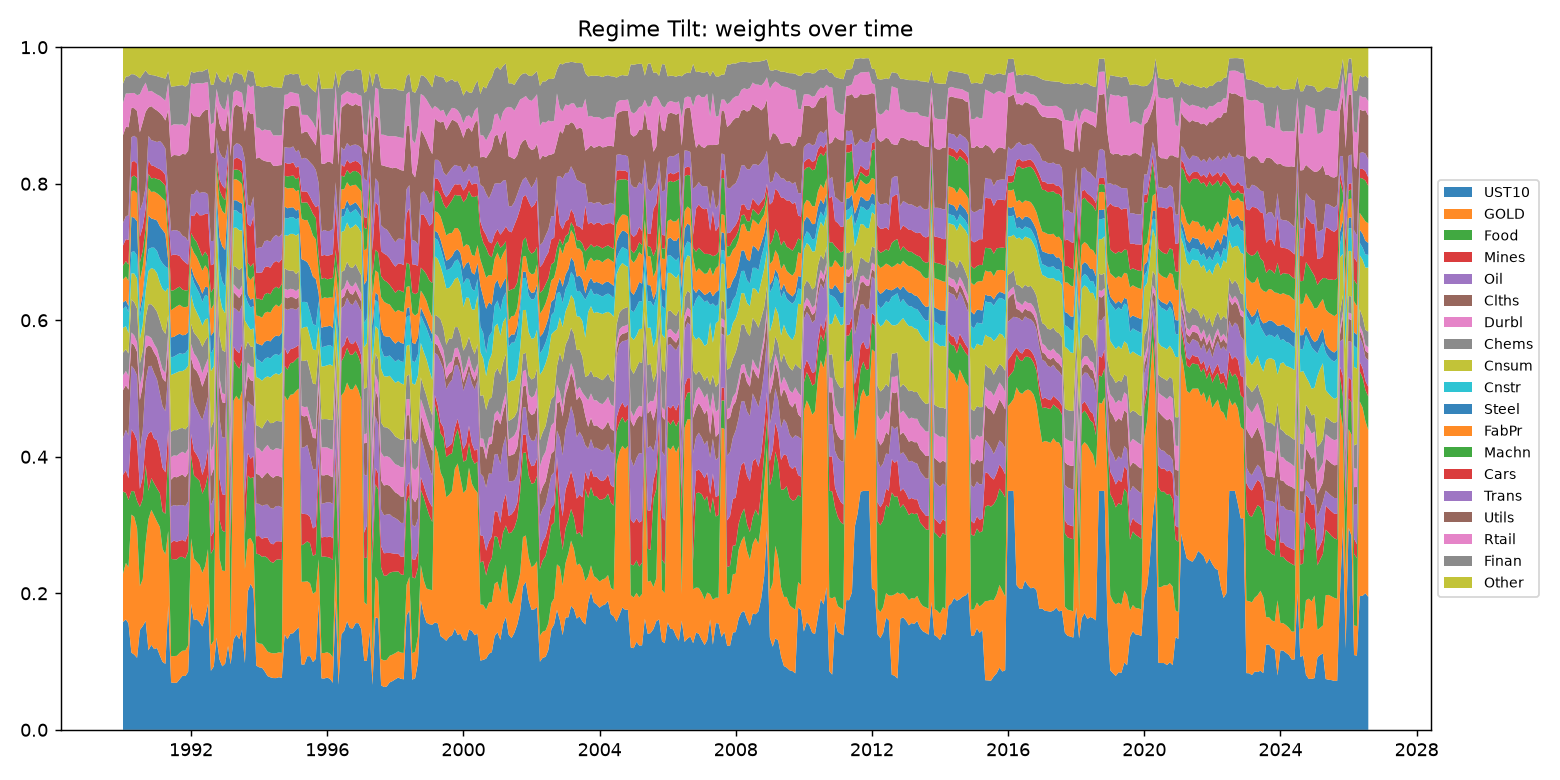

Data behind this chart, as committed beside it:
, Food, Mines, Oil, Clths, Durbl, Chems, Cnsum, Cnstr, Steel, FabPr, Machn, Cars, Trans, Utils, Rtail, Finan, Other, UST10, GOLD
1990-01, 0.1205, 0.02445, 0.05402, 0.07012, 0.02144, 0.0335, 0.03603, 0.02758, 0.00997, 0.03353, 0.02035, 0.02951, 0.03311, 0.1285, 0.04675, 0.02881, 0.0532, 0.158, 0.07057
1990-02, 0.1026, 0.03291, 0.0596, 0.06531, 0.02078, 0.03182, 0.03387, 0.02911, 0.008638, 0.03498, 0.02251, 0.03224, 0.03367, 0.131, 0.04875, 0.0249, 0.04283, 0.1617, 0.08281
1990-03, 0.09858, 0.03184, 0.06251, 0.06736, 0.01997, 0.03282, 0.03016, 0.03069, 0.008665, 0.03715, 0.0236, 0.03611, 0.03609, 0.1291, 0.04945, 0.02526, 0.04257, 0.1558, 0.08229
1990-04, 0.03453, 0.09028, 0.09345, 0.03347, 0.01511, 0.04848, 0.03814, 0.03124, 0.0516, 0.03729, 0.02097, 0.02166, 0.03666, 0.0431, 0.02167, 0.02767, 0.03941, 0.1131, 0.2022
1990-05, 0.03719, 0.0849, 0.09425, 0.03489, 0.01442, 0.04871, 0.04205, 0.03233, 0.04931, 0.04003, 0.02171, 0.02149, 0.03676, 0.04047, 0.02224, 0.02728, 0.03972, 0.1102, 0.202
1990-06, 0.03958, 0.08786, 0.09605, 0.03457, 0.01393, 0.04955, 0.0439, 0.03391, 0.04997, 0.04104, 0.02229, 0.02128, 0.03716, 0.03998, 0.02305, 0.02808, 0.0422, 0.1054, 0.1902
1990-07, 0.1159, 0.0264, 0.05733, 0.07287, 0.02151, 0.03203, 0.03584, 0.03363, 0.009777, 0.04251, 0.02609, 0.03758, 0.03897, 0.1143, 0.05568, 0.02328, 0.0456, 0.1463, 0.06436
1990-08, 0.1176, 0.03178, 0.06955, 0.06557, 0.01852, 0.03211, 0.03867, 0.03396, 0.01098, 0.04003, 0.02323, 0.03453, 0.03557, 0.1177, 0.05027, 0.01997, 0.03944, 0.152, 0.06851
1990-09, 0.1142, 0.03435, 0.08756, 0.04876, 0.01855, 0.02679, 0.03872, 0.03092, 0.01066, 0.0322, 0.01972, 0.02809, 0.0306, 0.1104, 0.04245, 0.01793, 0.03395, 0.1595, 0.1146
1990-10, 0.04137, 0.08416, 0.09815, 0.03097, 0.01372, 0.04649, 0.04857, 0.0321, 0.04951, 0.03987, 0.02113, 0.01979, 0.03561, 0.04158, 0.023, 0.02587, 0.03945, 0.1164, 0.1923
1990-11, 0.04658, 0.06839, 0.09609, 0.02788, 0.01271, 0.04951, 0.05298, 0.02996, 0.04269, 0.0389, 0.0198, 0.01921, 0.03692, 0.04974, 0.02244, 0.02323, 0.04067, 0.1246, 0.1977
1990-12, 0.04719, 0.06529, 0.09636, 0.02986, 0.01258, 0.05366, 0.05589, 0.03151, 0.04158, 0.04064, 0.02006, 0.01729, 0.03676, 0.04738, 0.02322, 0.02559, 0.04118, 0.1183, 0.1956
1991-01, 0.04857, 0.07066, 0.08928, 0.03219, 0.01257, 0.05413, 0.05657, 0.03248, 0.04481, 0.0398, 0.02086, 0.01625, 0.03797, 0.04616, 0.02333, 0.02697, 0.04239, 0.1197, 0.1853
1991-02, 0.04942, 0.06164, 0.08453, 0.03719, 0.0124, 0.05739, 0.05555, 0.03443, 0.04802, 0.0452, 0.02287, 0.01566, 0.04136, 0.04109, 0.02476, 0.02772, 0.04376, 0.1087, 0.1884
1991-03, 0.05485, 0.06399, 0.08983, 0.04156, 0.01263, 0.05869, 0.05921, 0.03766, 0.04901, 0.04615, 0.02306, 0.01666, 0.04013, 0.04113, 0.02548, 0.03012, 0.04472, 0.09958, 0.1656
1991-04, 0.05946, 0.06073, 0.08948, 0.0431, 0.01317, 0.05704, 0.06214, 0.03649, 0.04798, 0.04834, 0.02204, 0.01566, 0.0389, 0.04118, 0.02881, 0.03238, 0.04612, 0.09658, 0.1604
1991-05, 0.1156, 0.03285, 0.08322, 0.0393, 0.01872, 0.02681, 0.04008, 0.02848, 0.01117, 0.02847, 0.01964, 0.02329, 0.02886, 0.1202, 0.03977, 0.01683, 0.03542, 0.1824, 0.1088
1991-06, 0.1428, 0.02373, 0.05289, 0.03957, 0.03299, 0.03705, 0.08325, 0.0258, 0.02949, 0.0395, 0.02894, 0.05145, 0.03586, 0.1084, 0.0456, 0.05754, 0.05764, 0.06949, 0.03796
1991-07, 0.1419, 0.02725, 0.05227, 0.04133, 0.03126, 0.03713, 0.08247, 0.02516, 0.02883, 0.04188, 0.02651, 0.05243, 0.0356, 0.1101, 0.045, 0.0555, 0.05731, 0.06879, 0.03923
1991-08, 0.1413, 0.02585, 0.05278, 0.0417, 0.0315, 0.03752, 0.08453, 0.02577, 0.02909, 0.04212, 0.02657, 0.0487, 0.03609, 0.1099, 0.04513, 0.05645, 0.05666, 0.06891, 0.03945
1991-09, 0.1406, 0.02382, 0.05194, 0.04295, 0.03284, 0.03663, 0.0838, 0.0263, 0.0287, 0.04239, 0.0265, 0.04491, 0.03555, 0.1111, 0.04568, 0.05753, 0.05592, 0.07408, 0.03868
1991-10, 0.1376, 0.02466, 0.05123, 0.04489, 0.03318, 0.03487, 0.08332, 0.02509, 0.02737, 0.04171, 0.02517, 0.0436, 0.03531, 0.1202, 0.04317, 0.05744, 0.05542, 0.07915, 0.03671
1991-11, 0.1347, 0.02486, 0.05195, 0.04231, 0.03467, 0.03547, 0.08788, 0.02384, 0.02671, 0.04033, 0.02472, 0.04089, 0.03721, 0.1212, 0.04094, 0.05846, 0.05769, 0.07875, 0.03745
1991-12, 0.1372, 0.02596, 0.04748, 0.04169, 0.03524, 0.03377, 0.08797, 0.02405, 0.02501, 0.03818, 0.02356, 0.03731, 0.03467, 0.1322, 0.04212, 0.05502, 0.0545, 0.08492, 0.03914
1992-01, 0.1224, 0.03068, 0.07152, 0.04021, 0.02002, 0.02956, 0.04296, 0.03082, 0.01017, 0.03019, 0.01911, 0.02582, 0.03067, 0.1202, 0.04268, 0.01718, 0.0354, 0.1846, 0.09583
1992-02, 0.1217, 0.03623, 0.07073, 0.04982, 0.02198, 0.03044, 0.0385, 0.03481, 0.009648, 0.03414, 0.02085, 0.03268, 0.03225, 0.1141, 0.04702, 0.01659, 0.03747, 0.1606, 0.09038
1992-03, 0.1225, 0.03441, 0.06833, 0.0541, 0.02041, 0.03105, 0.03481, 0.03509, 0.01019, 0.0357, 0.02187, 0.04438, 0.03215, 0.1074, 0.04873, 0.01643, 0.0361, 0.162, 0.08436
1992-04, 0.123, 0.0299, 0.06684, 0.05551, 0.01981, 0.03423, 0.03218, 0.03581, 0.01089, 0.03328, 0.02105, 0.0495, 0.03254, 0.1112, 0.04985, 0.0175, 0.03513, 0.1579, 0.08378
1992-05, 0.1158, 0.02747, 0.08048, 0.04888, 0.01954, 0.03891, 0.03127, 0.03461, 0.01185, 0.03374, 0.02089, 0.06046, 0.03379, 0.1163, 0.04281, 0.0176, 0.03564, 0.1513, 0.07861
1992-06, 0.1154, 0.03132, 0.08317, 0.04486, 0.01902, 0.03639, 0.03097, 0.03604, 0.01197, 0.0314, 0.02009, 0.05515, 0.03135, 0.1207, 0.04037, 0.01843, 0.03333, 0.1647, 0.07536
1992-07, 0.1091, 0.03746, 0.07653, 0.03892, 0.01723, 0.03235, 0.02656, 0.03226, 0.01307, 0.02624, 0.01949, 0.06209, 0.02865, 0.1242, 0.03975, 0.01969, 0.03172, 0.1848, 0.07996
1992-08, 0.1339, 0.02537, 0.04574, 0.04238, 0.03622, 0.03464, 0.08327, 0.02575, 0.02586, 0.03893, 0.02462, 0.03997, 0.03526, 0.1286, 0.04262, 0.05768, 0.05528, 0.08644, 0.03754
1992-09, 0.1347, 0.02492, 0.04917, 0.04297, 0.03628, 0.03351, 0.08031, 0.02668, 0.0238, 0.04018, 0.02394, 0.03514, 0.03396, 0.1295, 0.04374, 0.05587, 0.05458, 0.0929, 0.03781
1992-10, 0.06767, 0.02075, 0.05484, 0.02372, 0.01226, 0.02744, 0.06017, 0.02343, 0.01475, 0.03002, 0.01499, 0.01492, 0.01798, 0.04797, 0.02293, 0.02478, 0.03618, 0.1352, 0.35
1992-11, 0.05664, 0.0604, 0.08878, 0.046, 0.01304, 0.06154, 0.05914, 0.03822, 0.0468, 0.04916, 0.02, 0.01523, 0.04015, 0.04179, 0.03016, 0.03533, 0.04626, 0.1033, 0.1481
1992-12, 0.05853, 0.05331, 0.08327, 0.0515, 0.01337, 0.063, 0.06133, 0.03927, 0.05141, 0.05195, 0.02091, 0.0162, 0.04196, 0.03914, 0.03255, 0.03836, 0.0507, 0.09299, 0.1403
1993-01, 0.05691, 0.05461, 0.08373, 0.05093, 0.01264, 0.06203, 0.05674, 0.03929, 0.0534, 0.05271, 0.0205, 0.01663, 0.04408, 0.0401, 0.03103, 0.04043, 0.05158, 0.09697, 0.1357
1993-02, 0.06621, 0.01833, 0.05092, 0.0246, 0.01214, 0.0276, 0.06322, 0.02474, 0.01577, 0.03205, 0.01496, 0.01573, 0.01997, 0.04783, 0.02543, 0.02779, 0.0399, 0.1228, 0.35
1993-03, 0.1346, 0.02386, 0.04791, 0.04403, 0.03774, 0.03249, 0.07169, 0.02717, 0.02376, 0.03927, 0.02459, 0.0351, 0.03458, 0.1309, 0.04536, 0.05911, 0.05555, 0.09601, 0.03627
1993-04, 0.06027, 0.01907, 0.05719, 0.02262, 0.01171, 0.02678, 0.05558, 0.0258, 0.01464, 0.03024, 0.01416, 0.01502, 0.0197, 0.05539, 0.02376, 0.02753, 0.03835, 0.1322, 0.35
1993-05, 0.04505, 0.02108, 0.06022, 0.02126, 0.0109, 0.02967, 0.05804, 0.02518, 0.01481, 0.03086, 0.01437, 0.0172, 0.02105, 0.0571, 0.02063, 0.02618, 0.03689, 0.1395, 0.35
1993-06, 0.04635, 0.02255, 0.05977, 0.02113, 0.01142, 0.0297, 0.05825, 0.02549, 0.01548, 0.03085, 0.01597, 0.01708, 0.02138, 0.05484, 0.02204, 0.0255, 0.0394, 0.1328, 0.35
1993-07, 0.04479, 0.02337, 0.05722, 0.01774, 0.01098, 0.02673, 0.05373, 0.02403, 0.0154, 0.02862, 0.0156, 0.01813, 0.02104, 0.05883, 0.02009, 0.02713, 0.03983, 0.1467, 0.35
1993-08, 0.04961, 0.05758, 0.09395, 0.04742, 0.01258, 0.05989, 0.04337, 0.03831, 0.06029, 0.053, 0.02011, 0.01837, 0.0455, 0.04101, 0.02806, 0.04318, 0.05222, 0.09768, 0.1379
1993-09, 0.09358, 0.03313, 0.07596, 0.03724, 0.0192, 0.03048, 0.02374, 0.03337, 0.01205, 0.02712, 0.01938, 0.05645, 0.02875, 0.1385, 0.03791, 0.02103, 0.03304, 0.203, 0.07601
1993-10, 0.08757, 0.02863, 0.07989, 0.03526, 0.0199, 0.02939, 0.02463, 0.03247, 0.01159, 0.02873, 0.01978, 0.05881, 0.02927, 0.1353, 0.03923, 0.02352, 0.03517, 0.2137, 0.06711
1993-11, 0.09826, 0.03064, 0.07296, 0.03684, 0.0207, 0.02942, 0.02727, 0.03283, 0.01176, 0.03207, 0.01908, 0.06816, 0.02921, 0.1212, 0.0416, 0.02012, 0.03586, 0.2055, 0.06653
1993-12, 0.1291, 0.02541, 0.04798, 0.04349, 0.03876, 0.03245, 0.07071, 0.02682, 0.02279, 0.04051, 0.02475, 0.03765, 0.03609, 0.1312, 0.04569, 0.06086, 0.05674, 0.09406, 0.03492
1994-01, 0.1307, 0.02705, 0.04692, 0.04271, 0.03833, 0.03249, 0.07038, 0.02638, 0.02353, 0.04129, 0.0254, 0.03829, 0.03664, 0.1325, 0.04291, 0.06146, 0.05671, 0.09156, 0.03474
1994-02, 0.1275, 0.02642, 0.0481, 0.04046, 0.03839, 0.03462, 0.07007, 0.0264, 0.02516, 0.04062, 0.02585, 0.04053, 0.03735, 0.1276, 0.04245, 0.06381, 0.05873, 0.09101, 0.03489
1994-03, 0.1334, 0.02719, 0.04793, 0.04371, 0.03937, 0.03582, 0.06718, 0.02771, 0.02518, 0.04217, 0.02736, 0.03968, 0.03825, 0.1174, 0.04607, 0.06239, 0.05815, 0.0857, 0.03528
1994-04, 0.137, 0.02984, 0.04844, 0.04737, 0.04014, 0.03704, 0.06338, 0.02776, 0.02485, 0.04203, 0.02754, 0.03877, 0.03815, 0.1153, 0.04616, 0.06433, 0.05717, 0.07877, 0.03593
1994-05, 0.1338, 0.02688, 0.05144, 0.047, 0.0391, 0.03815, 0.06673, 0.02813, 0.02492, 0.04207, 0.02694, 0.03893, 0.03778, 0.1177, 0.0458, 0.06554, 0.0563, 0.07695, 0.03585
1994-06, 0.1325, 0.02717, 0.05218, 0.04527, 0.04034, 0.04022, 0.07035, 0.02859, 0.02592, 0.04416, 0.02708, 0.03805, 0.03771, 0.1047, 0.04443, 0.07058, 0.05876, 0.07584, 0.03618
1994-07, 0.1368, 0.02709, 0.05169, 0.04457, 0.04031, 0.04003, 0.06967, 0.02827, 0.02699, 0.04545, 0.02604, 0.0378, 0.03819, 0.101, 0.0448, 0.07053, 0.0586, 0.07576, 0.03648
1994-08, 0.1362, 0.02655, 0.05177, 0.0436, 0.04011, 0.04036, 0.06811, 0.02826, 0.02812, 0.04334, 0.02666, 0.03795, 0.03727, 0.1052, 0.04364, 0.07023, 0.0591, 0.0771, 0.03642
1994-09, 0.1359, 0.02712, 0.04996, 0.04399, 0.04077, 0.04126, 0.0721, 0.0291, 0.02881, 0.04348, 0.02792, 0.03617, 0.03721, 0.1009, 0.04377, 0.06937, 0.05946, 0.07601, 0.03675
1994-10, 0.04377, 0.02657, 0.05733, 0.01676, 0.01214, 0.02984, 0.04894, 0.02522, 0.01643, 0.02865, 0.01624, 0.01951, 0.02277, 0.05572, 0.02061, 0.02895, 0.04083, 0.1397, 0.35
1994-11, 0.04503, 0.02261, 0.06488, 0.01703, 0.01209, 0.02914, 0.05024, 0.0251, 0.01521, 0.02905, 0.01772, 0.01869, 0.02333, 0.05705, 0.02084, 0.02858, 0.04072, 0.1327, 0.35
1994-12, 0.04632, 0.02043, 0.05958, 0.01712, 0.01192, 0.02641, 0.054, 0.02456, 0.01408, 0.02845, 0.01771, 0.01826, 0.02305, 0.06097, 0.02089, 0.02679, 0.03868, 0.1408, 0.35
... 380 more rows
